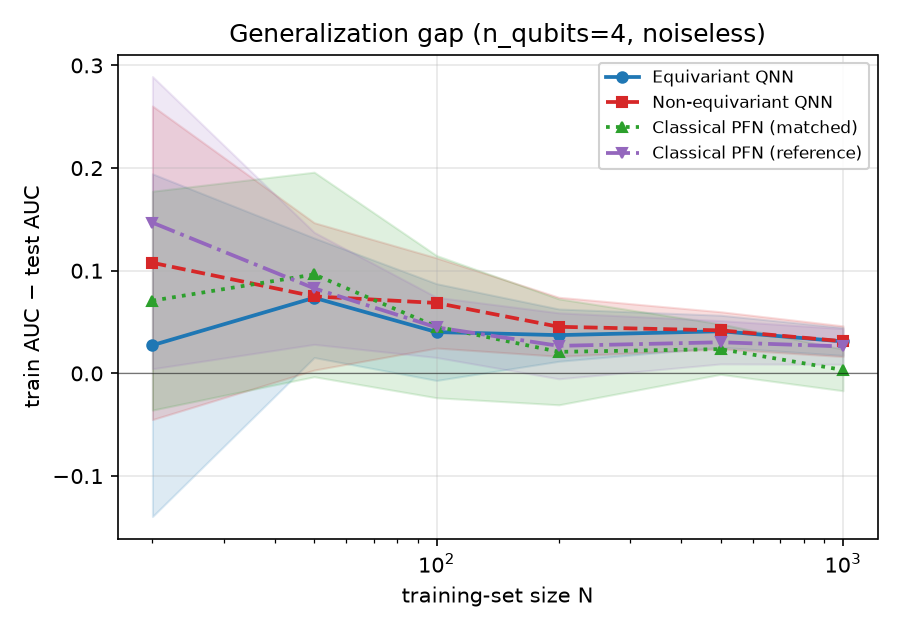

The data file committed next to this chart (first rows):
model, N, gap_mean, gap_std
equivariant, 20.0, 0.02744, 0.1669
equivariant, 50.0, 0.07366, 0.05823
equivariant, 100.0, 0.04024, 0.04714
equivariant, 200.0, 0.03726, 0.02546
equivariant, 500.0, 0.04103, 0.01561
equivariant, 1000, 0.03112, 0.01357
non_equivariant, 20.0, 0.1077, 0.1528
non_equivariant, 50.0, 0.075, 0.07178
non_equivariant, 100.0, 0.0686, 0.04391
non_equivariant, 200.0, 0.04538, 0.02875
non_equivariant, 500.0, 0.04191, 0.01814
non_equivariant, 1000, 0.03133, 0.01498
classical_matched, 20.0, 0.07084, 0.1066
classical_matched, 50.0, 0.09637, 0.09963
classical_matched, 100.0, 0.04553, 0.06927
classical_matched, 200.0, 0.02098, 0.05161
classical_matched, 500.0, 0.02362, 0.02454
classical_matched, 1000, 0.003332, 0.02026
classical_reference, 20.0, 0.1468, 0.1424
classical_reference, 50.0, 0.08285, 0.05457
classical_reference, 100.0, 0.04481, 0.02932
classical_reference, 200.0, 0.02682, 0.03213
classical_reference, 500.0, 0.03031, 0.02111
classical_reference, 1000, 0.02628, 0.0174
